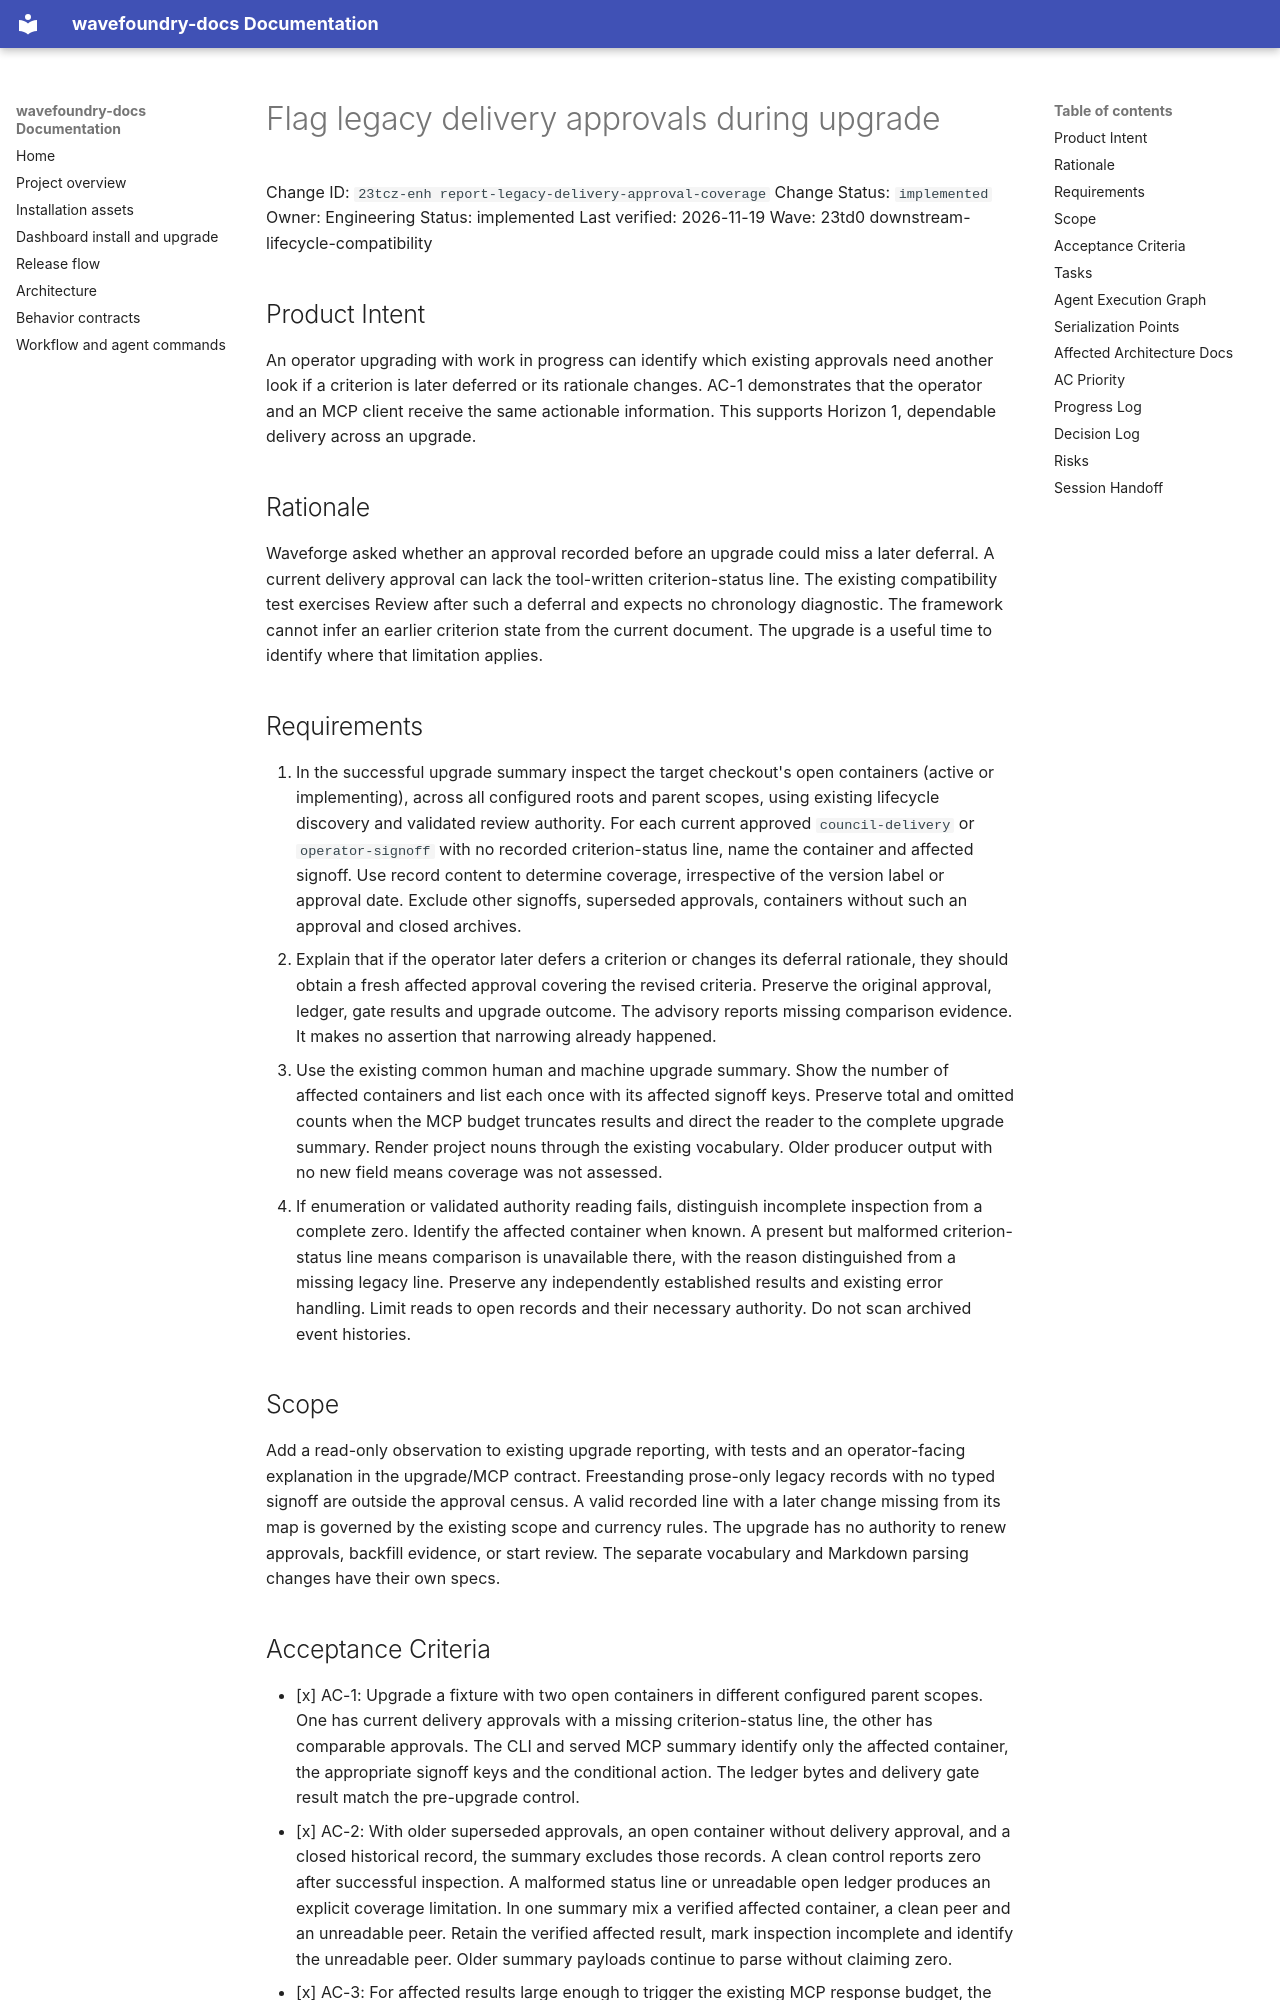

repository: coryhacking/wavefoundry · page: waves/23td0 downstream-lifecycle-compatibility/23tcz-enh report-legacy-delivery-approval-coverage/index.html · generator: mkdocs

# Flag legacy delivery approvals during upgrade

Change ID: `23tcz-enh report-legacy-delivery-approval-coverage`
Change Status: `implemented`
Owner: Engineering
Status: implemented
Last verified: 2026-11-19
Wave: 23td0 downstream-lifecycle-compatibility

## Product Intent

An operator upgrading with work in progress can identify which existing approvals need another look if a criterion is later deferred or its rationale changes. AC-1 demonstrates that the operator and an MCP client receive the same actionable information. This supports Horizon 1, dependable delivery across an upgrade.

## Rationale

Waveforge asked whether an approval recorded before an upgrade could miss a later deferral. A current delivery approval can lack the tool-written criterion-status line. The existing compatibility test exercises Review after such a deferral and expects no chronology diagnostic. The framework cannot infer an earlier criterion state from the current document. The upgrade is a useful time to identify where that limitation applies.

## Requirements

1. In the successful upgrade summary inspect the target checkout's open containers (active or implementing), across all configured roots and parent scopes, using existing lifecycle discovery and validated review authority. For each current approved `council-delivery` or `operator-signoff` with no recorded criterion-status line, name the container and affected signoff. Use record content to determine coverage, irrespective of the version label or approval date. Exclude other signoffs, superseded approvals, containers without such an approval and closed archives.
2. Explain that if the operator later defers a criterion or changes its deferral rationale, they should obtain a fresh affected approval covering the revised criteria. Preserve the original approval, ledger, gate results and upgrade outcome. The advisory reports missing comparison evidence. It makes no assertion that narrowing already happened.
3. Use the existing common human and machine upgrade summary. Show the number of affected containers and list each once with its affected signoff keys. Preserve total and omitted counts when the MCP budget truncates results and direct the reader to the complete upgrade summary. Render project nouns through the existing vocabulary. Older producer output with no new field means coverage was not assessed.
4. If enumeration or validated authority reading fails, distinguish incomplete inspection from a complete zero. Identify the affected container when known. A present but malformed criterion-status line means comparison is unavailable there, with the reason distinguished from a missing legacy line. Preserve any independently established results and existing error handling. Limit reads to open records and their necessary authority. Do not scan archived event histories.

## Scope

Add a read-only observation to existing upgrade reporting, with tests and an operator-facing explanation in the upgrade/MCP contract. Freestanding prose-only legacy records with no typed signoff are outside the approval census. A valid recorded line with a later change missing from its map is governed by the existing scope and currency rules. The upgrade has no authority to renew approvals, backfill evidence, or start review. The separate vocabulary and Markdown parsing changes have their own specs.
